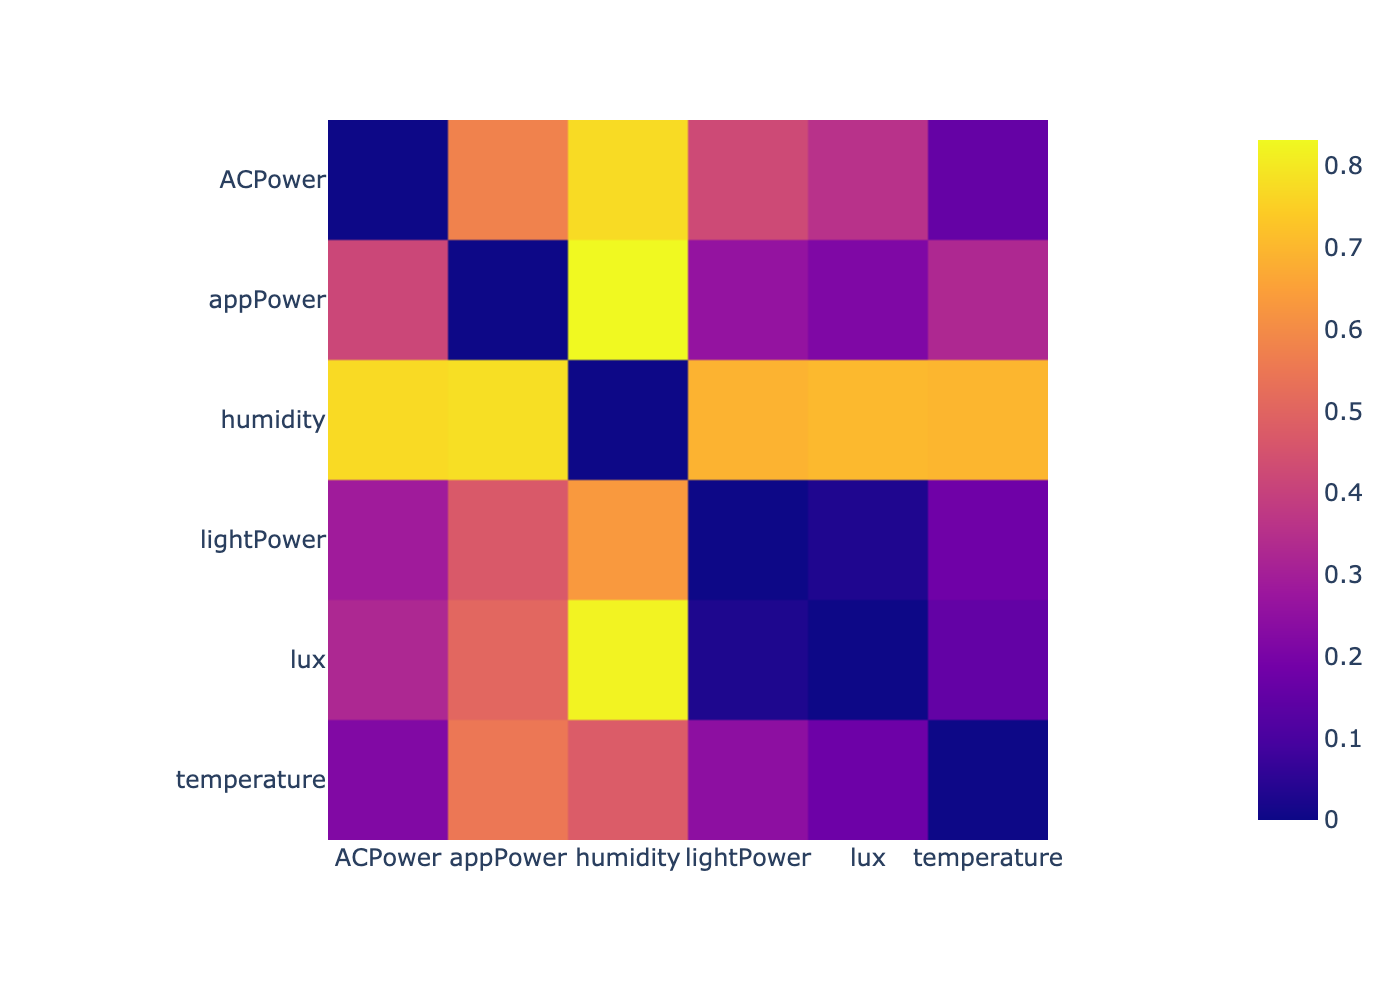

Source data for this figure (header and first rows):
, ACPower, lightPower, appPower, temperature, humidity, lux
0, -1000, 0.571, 0.8388, 0.1225, 0.5961, 0.5116
1, 0.1235, -1000, 0.4001, 0.01532, 0.1985, 0.00953
2, 0.3924, 0.308, -1000, 0.2794, 0.5946, 0.2586
3, 0.05894, 0.06084, 0.2441, -1000, 0.2396, 0.08368
4, 0.213, 0.2509, 0.4171, 0.1123, -1000, 0.2054
5, 0.1273, 0.008652, 0.5315, 0.03321, 0.3438, -1000
